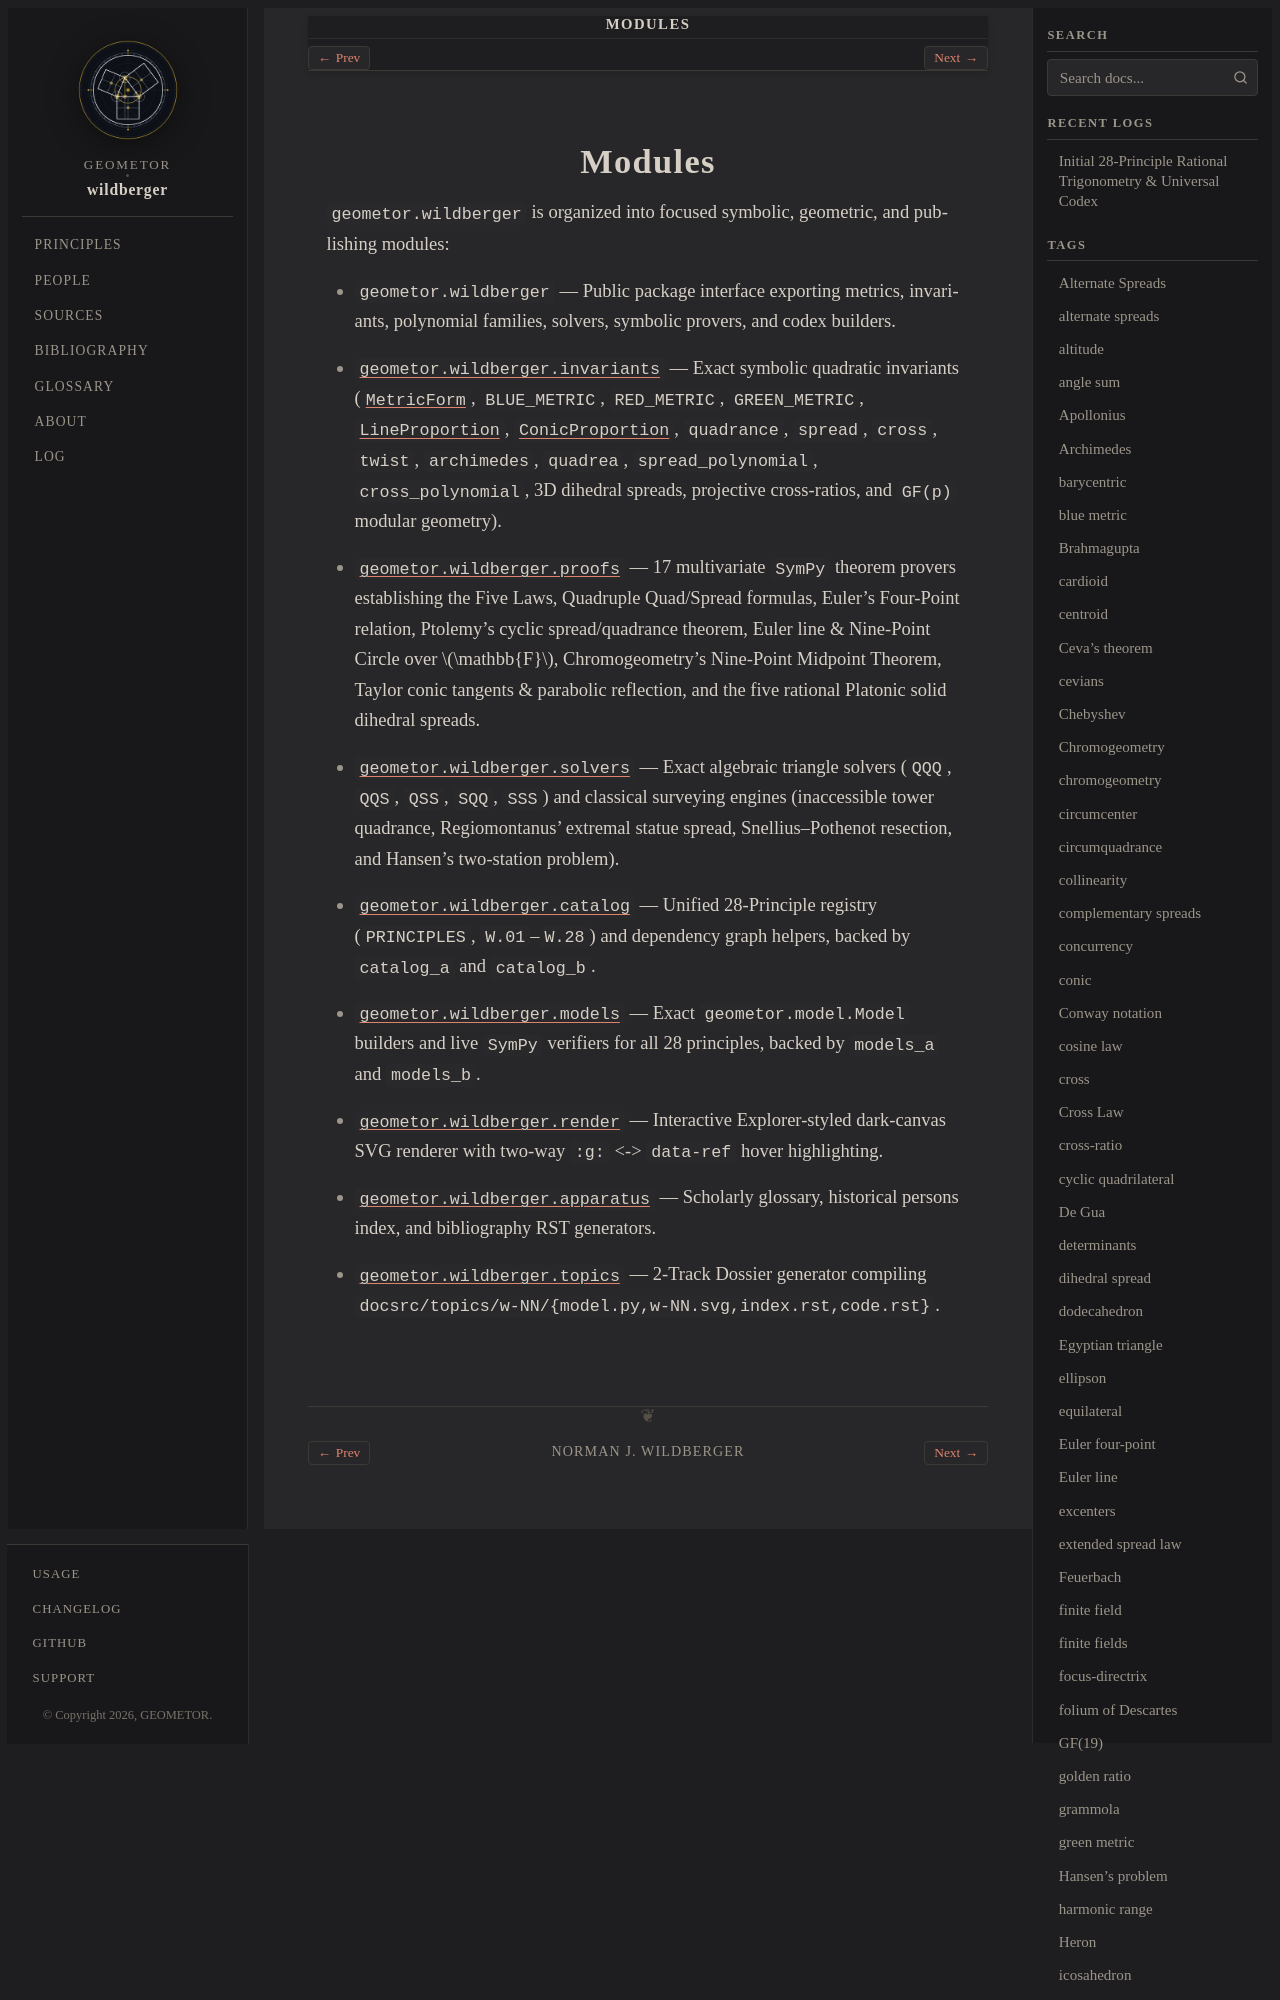

repository: geometor/wildberger · page: modules/index.html · generator: sphinx

:order: 40
:nav_title: Modules

=======
Modules
=======

``geometor.wildberger`` is organized into focused symbolic, geometric, and
publishing modules:

- :mod:`geometor.wildberger` — Public package interface exporting metrics,
  invariants, polynomial families, solvers, symbolic provers, and codex builders.
- :mod:`geometor.wildberger.invariants` — Exact symbolic quadratic invariants
  (:class:`~geometor.wildberger.invariants.MetricForm`, ``BLUE_METRIC``,
  ``RED_METRIC``, ``GREEN_METRIC``, :class:`~geometor.wildberger.invariants.LineProportion`,
  :class:`~geometor.wildberger.invariants.ConicProportion`, ``quadrance``,
  ``spread``, ``cross``, ``twist``, ``archimedes``, ``quadrea``, ``spread_polynomial``,
  ``cross_polynomi
